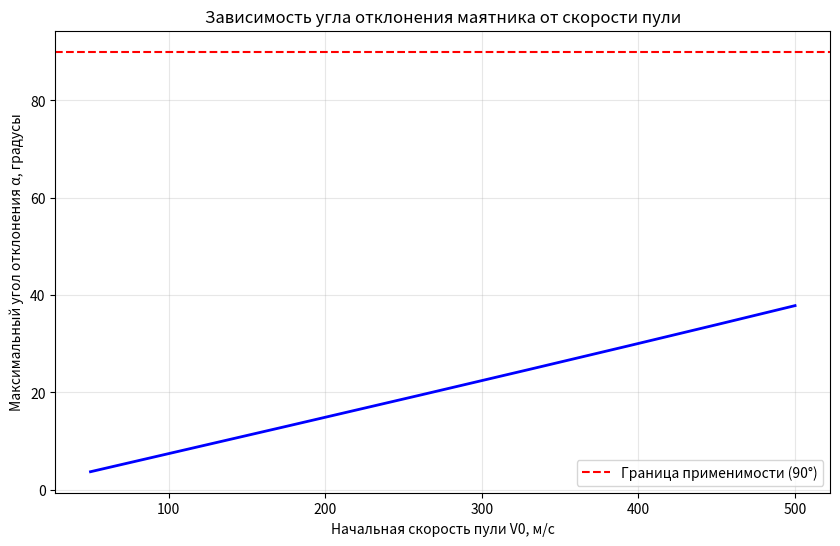
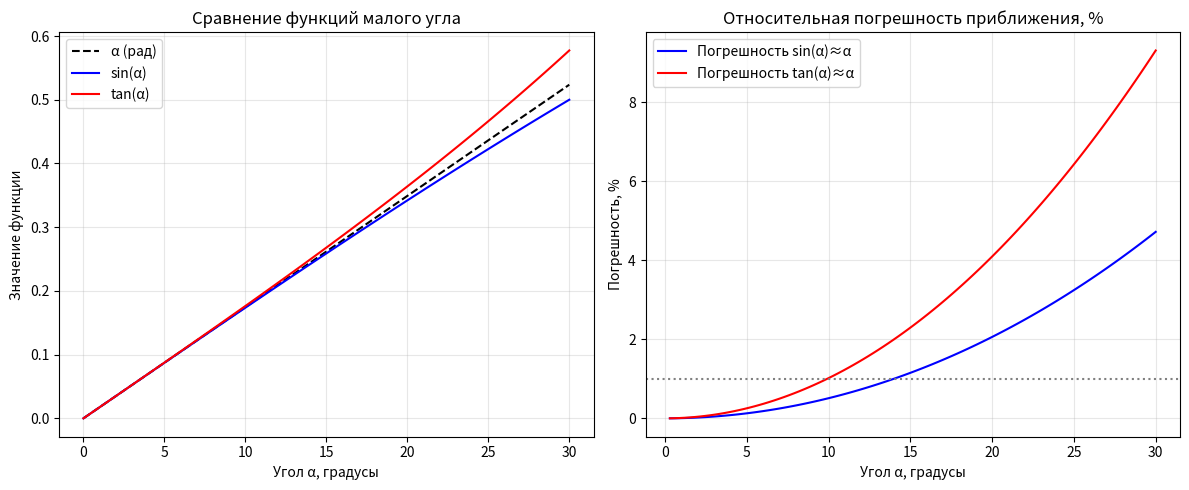

These figures' Python source, in order:
import numpy as np
import matplotlib.pyplot as plt

"""
Параметры установки (примерные, можно менять для исследования)
"""
m = 0.01      # масса пули, кг (10 г)
M = 2.0       # масса маятника, кг
l = 1.5       # длина нити, м
g = 9.81      # ускорение свободного падения, м/с^2

"""
Раздел 1 и 2: Расчет скорости пули двумя методами
Предположим, что измеренный угол отклонения alpha_max известен.
"""
alpha_max_deg = 15.0  # угол отклонения в градусах
alpha_max_rad = np.radians(alpha_max_deg)

h = l * (1 - np.cos(alpha_max_rad))

U = np.sqrt(2 * g * h)

V0_method_1 = (m + M) / m * U

V0_method_2 = np.sqrt(2 * g * l * (1 - np.cos(alpha_max_rad)) * (m + M) / m)

print("Результаты для заданного угла отклонения {:.1f}°:".format(alpha_max_deg))
print("Высота подъема маятника h = {:.4f} м".format(h))
print("Скорость системы после удара U = {:.2f} м/с".format(U))
print("Метод 1 (импульс + энергия): V0 = {:.2f} м/с".format(V0_method_1))
print("Метод 2 (только энергия пули): V0 = {:.2f} м/с".format(V0_method_2))
print("Отношение V0(1) / V0(2) = {:.2f}".format(V0_method_1 / V0_method_2))

"""
Раздел 3: Исследование зависимости угла отклонения от скорости пули
"""
V0_range = np.linspace(50, 500, 200)

U_range = (m / (m + M)) * V0_range

cos_alpha_range = 1 - U_range**2 / (2 * g * l)

valid_indices = cos_alpha_range >= -1.0
V0_valid = V0_range[valid_indices]
cos_alpha_valid = cos_alpha_range[valid_indices]
alpha_max_rad_valid = np.arccos(cos_alpha_valid)
alpha_max_deg_valid = np.degrees(alpha_max_rad_valid)

plt.figure(figsize=(10, 6))
plt.plot(V0_valid, alpha_max_deg_valid, 'b-', linewidth=2)
plt.axhline(y=90, color='r', linestyle='--', label='Граница применимости (90°)')
plt.title('Зависимость угла отклонения маятника от скорости пули')
plt.xlabel('Начальная скорость пули V0, м/с')
plt.ylabel('Максимальный угол отклонения α, градусы')
plt.grid(True, alpha=0.3)
plt.legend()
plt.show()

"""
Раздел 4: Приближение малых углов
"""
alpha_deg = np.linspace(0, 30, 100)
alpha_rad = np.radians(alpha_deg)

sin_alpha = np.sin(alpha_rad)
tan_alpha = np.tan(alpha_rad)

error_sin = np.abs((sin_alpha - alpha_rad) / sin_alpha) * 100
error_tan = np.abs((tan_alpha - alpha_rad) / tan_alpha) * 100

plt.figure(figsize=(12, 5))

plt.subplot(1, 2, 1)
plt.plot(alpha_deg, alpha_rad, 'k--', label='α (рад)')
plt.plot(alpha_deg, sin_alpha, 'b-', label='sin(α)')
plt.plot(alpha_deg, tan_alpha, 'r-', label='tan(α)')
plt.title('Сравнение функций малого угла')
plt.xlabel('Угол α, градусы')
plt.ylabel('Значение функции')
plt.legend()
plt.grid(True, alpha=0.3)

plt.subplot(1, 2, 2)
plt.plot(alpha_deg, error_sin, 'b-', label='Погрешность sin(α)≈α')
plt.plot(alpha_deg, error_tan, 'r-', label='Погрешность tan(α)≈α')
plt.title('Относительная погрешность приближения, %')
plt.xlabel('Угол α, градусы')
plt.ylabel('Погрешность, %')
plt.legend()
plt.grid(True, alpha=0.3)
plt.axhline(y=1.0, color='grey', linestyle=':', label='1% погрешность')
plt.tight_layout()
plt.show()

print("\nОтвет на дополнительный вопрос:")
print("Приближение sin(α)≈α и tan(α)≈α выполняется с погрешностью менее 1% при углах менее ~14° (0.24 рад).")
print("Для баллистического маятника это справедливо при достаточно большой массе M,")
print("когда скорость U мала, и, следовательно, угол отклонения не превышает этих значений.")
